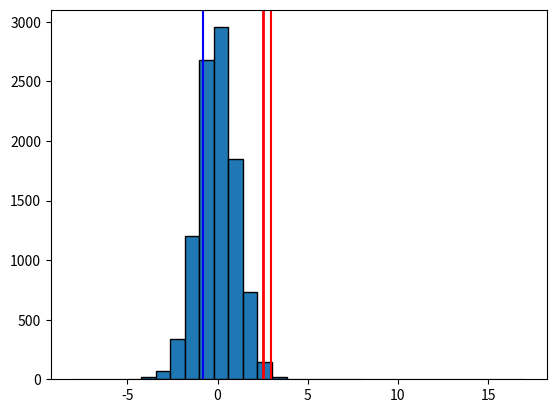
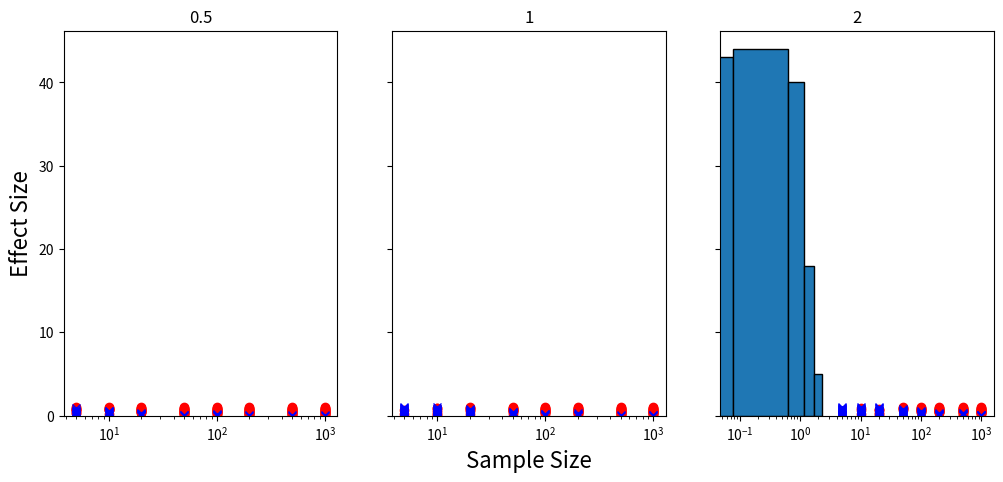

Write the Python code that produced these figures, in order.
# Importing libraries we will use for this assignment
import random
import numpy as np
import matplotlib.pyplot as plt
%matplotlib inline

### Don't need to run this commented code ###
# Generate some data

# effect_size = 0.25
# stddev      = 0.5
# sample_size = 20

# group1 = np.round(np.random.normal(size = sample_size, loc = 0.0, scale = stddev)*10)
# group2 = np.round(np.random.normal(size = sample_size, loc = effect_size, scale = stddev)*10)

# print("Group 1:", group1)
# print("Group 2:", group2)

# Data
group1 = [0, 5, 2, -2, 8,
          -6, 0, 0, -6, -3,
          -7, 4, -2, -2, 0,
          -4, -1, -8, 0, 6]

group2 = [-2, 2, -2, -5, 7,
          11, 6, 2, 1, 1,
          6, -2, -1, 7, 7,
          -2, 4, 3, -1, 17]

sample_size = len(group1)

# Add comments next to each code chunk to describe the data analysis steps

plt.hist(group1, color = "b", alpha = 0.25, edgecolor = "k")
plt.hist(group2, color = "r", alpha = 0.25, edgecolor = "k")
plt.axvline(x = np.mean(group1), color = "b")
plt.axvline(x = np.mean(group2), color = "r")

# Add comments next to each code chunk to describe the data analysis steps

signal = np.mean(group2) - np.mean(group1)
noise  = np.sqrt((np.var(group2) / sample_size) + (np.var(group1) / sample_size))

test_statistic = signal / noise
print(test_statistic)

# Add comments next to each code chunk to describe the data analysis steps

num_permutations          = 10000
permuted_test_statistics  = []

# Add comments next to each code chunk to describe the data analysis steps

for i in range(num_permutations):
    permuted_data = group1 + group2
    random.shuffle(permuted_data)

    rand_group1 = permuted_data[:20]
    rand_group2 = permuted_data[20:]

    signal = np.mean(rand_group2) - np.mean(rand_group1)
    noise  = np.sqrt((np.var(rand_group2) / 20) + (np.var(rand_group1) / 20))

    permuted_test_statistics.append(signal / noise)

# Add comments next to each code chunk to describe the data analysis steps

plt.hist(permuted_test_statistics, edgecolor = "k")
plt.axvline(test_statistic, color = "red", lw = 2)

# Add comments next to each code chunk to describe the data analysis steps

pvalue = sum(permuted_test_statistics >= test_statistic) / num_permutations
print("The pvalue based on a permutation test is", pvalue)

# Add comments next to each code chunk to describe the data analysis steps

from scipy import stats
stats.ttest_ind(group2, group1, equal_var=False)[1]/2

## Imports
import random
import numpy as np
import matplotlib.pyplot as plt
%matplotlib inline
from scipy import stats
import pandas as pd

# Add comments next to each code chunk to describe the data analysis steps

sample_data     = []
es_sd_ss_pvalue = []

for effect_size in np.arange(0.0, 1.05, 0.05):
    for stddev in [0.5, 1, 2]:
        for sample_size in [5, 10, 20, 50, 100, 200, 500, 1000]:
            group1 = np.random.normal(size = sample_size, loc = 0, scale = stddev)
            group2 = np.random.normal(size = sample_size, loc = effect_size, scale = stddev)

            sample_data.append([[effect_size, stddev, sample_size], group1, group2])

            ttest_out = abs(stats.ttest_ind(group1, group2)[1])
            es_sd_ss_pvalue.append([effect_size, stddev, sample_size, ttest_out])

es_sd_ss_pvalue = pd.DataFrame.from_records(es_sd_ss_pvalue, columns = ["effect_size", "std_deviation", "sample_size", "pvalue"])
es_sd_ss_pvalue

# Add comments next to each code chunk to describe the data analysis steps

es_sd_ss_pvalue["below_threshold"] = es_sd_ss_pvalue["pvalue"] <= 0.05
es_sd_ss_pvalue

# No need to add comments to this chunk that's just making the plot.
# However, it is useful to go through it to make sure you understand what is being plotted in the figure.

fig, axarr = plt.subplots(nrows = 1, ncols = 3, figsize = (12,5), sharey = True)
cols = [0.5, 1, 2]
for j in range(3):
    subset = es_sd_ss_pvalue[es_sd_ss_pvalue["std_deviation"] == cols[j]]
    
    axarr[j].set_title(cols[j], fontsize = 12)
    axarr[j].set_xscale("log")
    
    below_threshold = subset[subset["below_threshold"] == True]
    above_threshold = subset[subset["below_threshold"] == False]
    
    axarr[j].plot(below_threshold["sample_size"], below_threshold["effect_size"], "ro")
    axarr[j].plot(above_threshold["sample_size"], above_threshold["effect_size"], "bx")
    
axarr[1].set_xlabel("Sample Size", fontsize = 16)
axarr[0].set_ylabel("Effect Size", fontsize = 16)

plt.savefig("effectsize_variance_samplesize_pvalue.pdf")

## Imports
import random
import numpy as np
from scipy import stats
import matplotlib.pyplot as plt
%matplotlib inline

# Add comments next to each code chunk to describe the data analysis steps

data = np.random.normal(size = 200)
plt.hist(data, edgecolor = "k")

# Add comments next to each code chunk to describe the data analysis steps

attempts = 0
pvalue   = 1

# Add comments next to each code chunk to describe the data analysis steps

while pvalue > 0.05:
    attempts += 1

    sampled_inds = random.sample(range(len(data)), k = 100)
    cases    = data[sampled_inds]
    
    mask     = np.array([True]*len(data))
    mask[sampled_inds] = False
    controls = data[mask]

    pvalue = abs(stats.ttest_ind(cases, controls)[0])


print("Congratulations! With p =", pvalue, "you achieved scientific success in", attempts, "attempts!")

